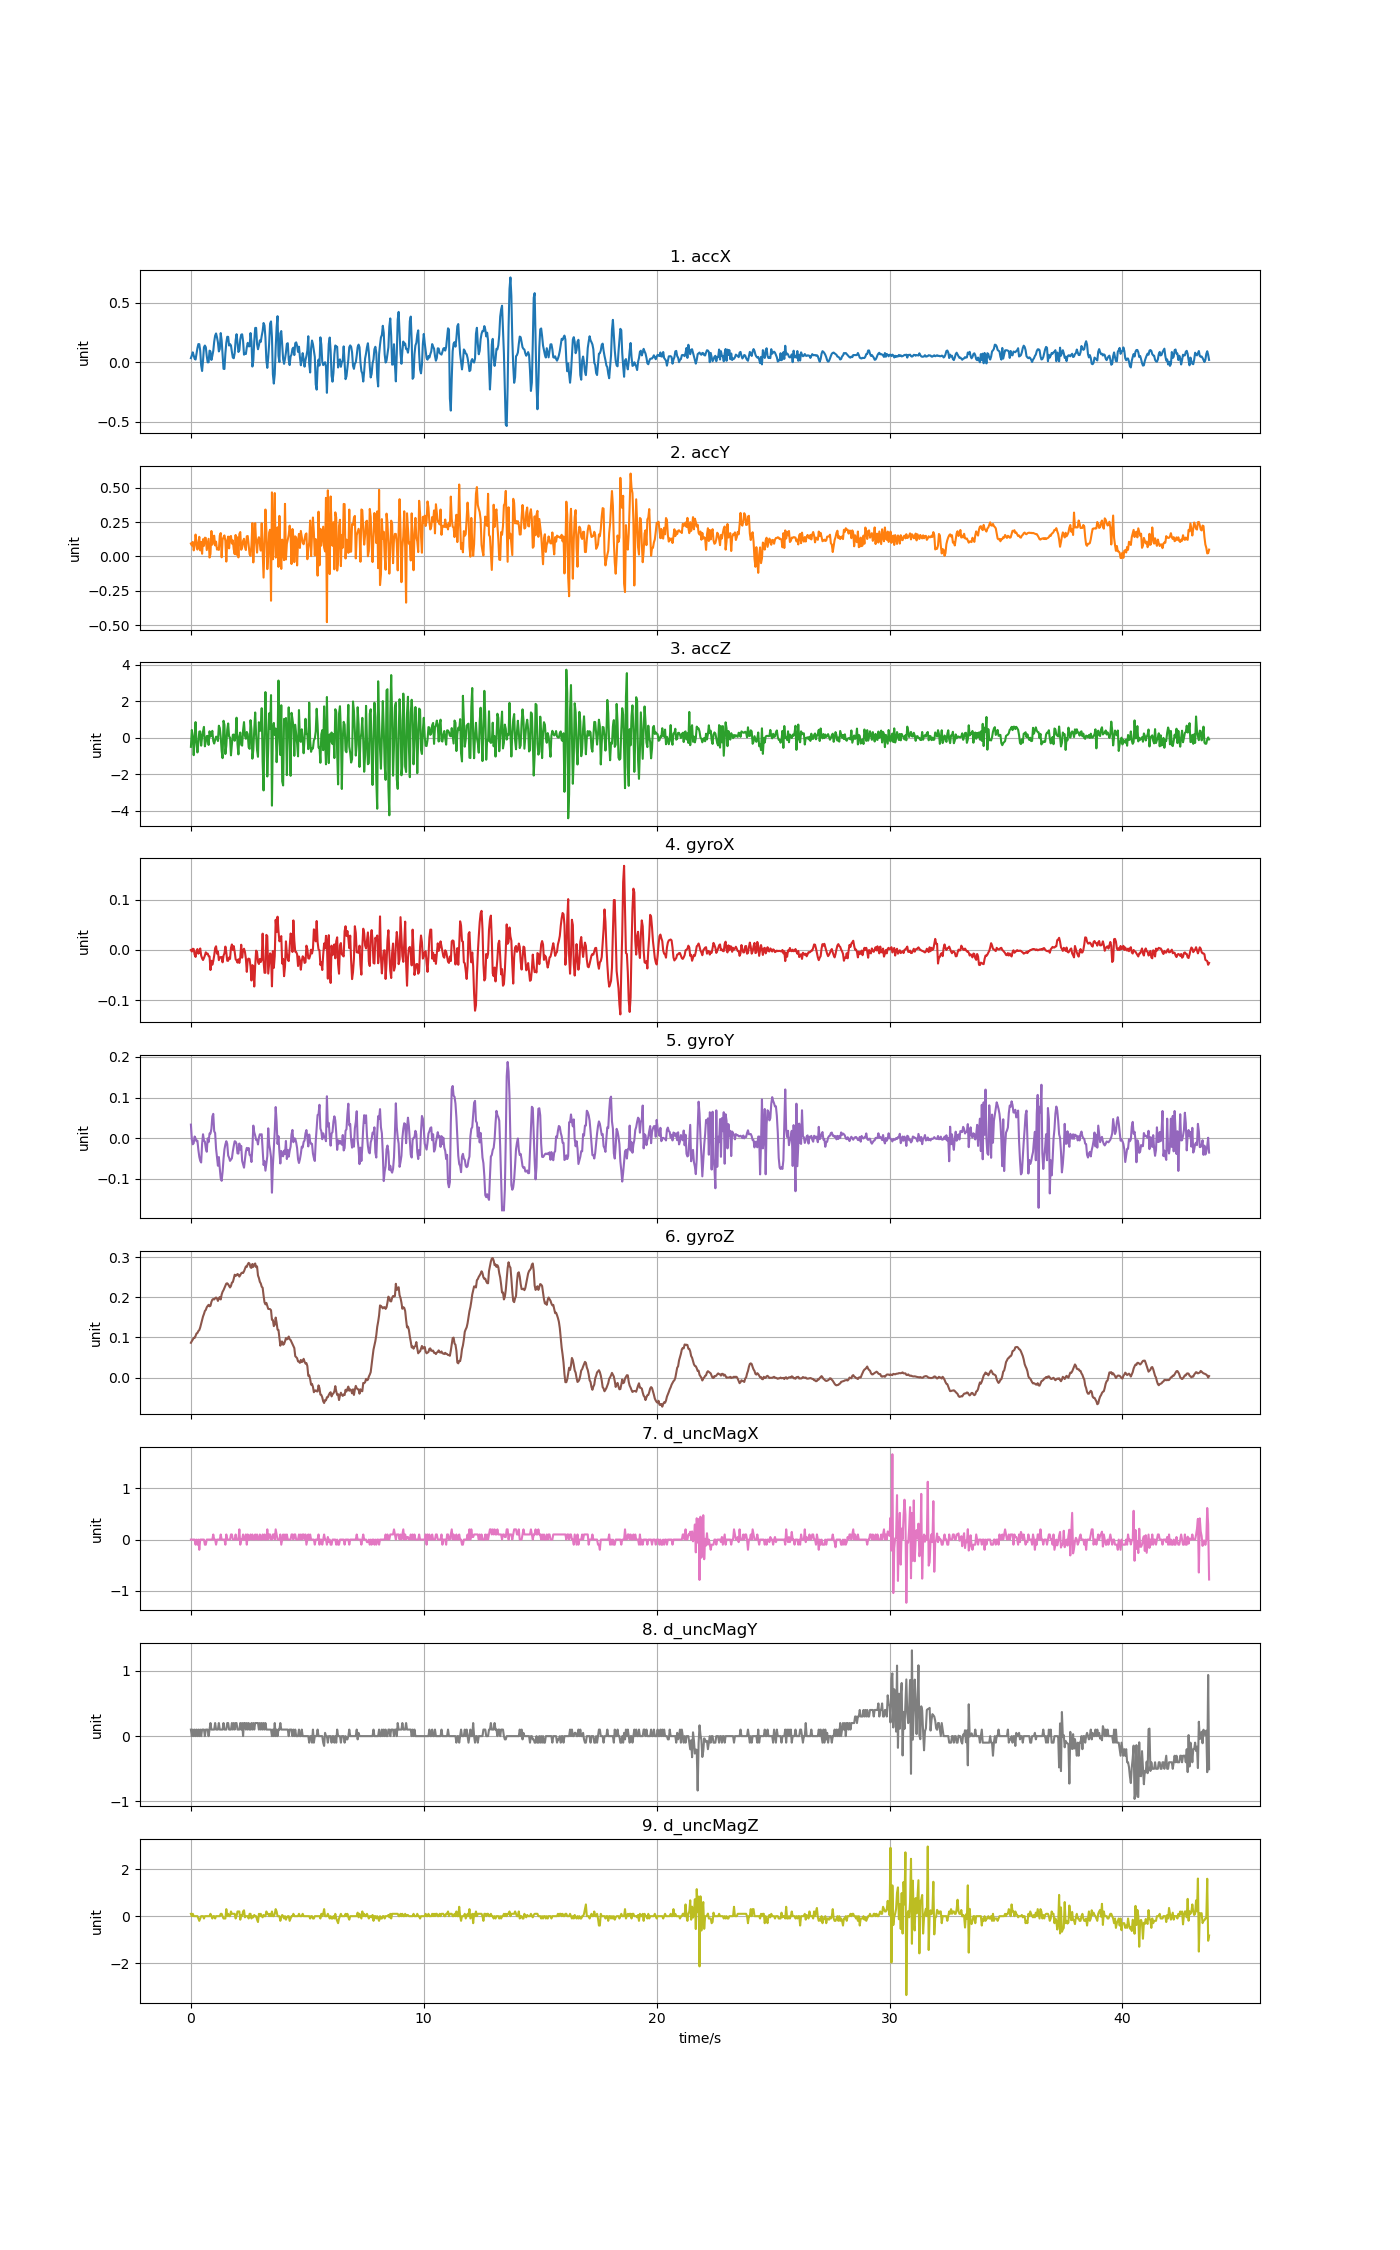

The data file committed next to this chart (first rows):
accX, accY, accZ, gyroX, gyroY, gyroZ, d_uncMagX, d_uncMagY, d_uncMagZ
0.0346, 0.09445, -0.4994, -6.105751e-06, 0.03313, 0.08665, 0.0, 0.09999, 0.1
0.05686, 0.08045, 0.4247, -0.00306, -0.004129, 0.09092, 0.0, 0.0, 0.0
0.08344, 0.1063, 0.05363, 0.002437, -0.01543, 0.09459, 0.0, 0.1, 0.1
0.0559, 0.04453, -0.9567, 0.001826, -0.01268, 0.09886, 0.0, 0.0, 0.0
0.02945, 0.07482, -0.0996, -0.009169, 0.003812, 0.09886, 0.0, 0.1, 0.0
0.02269, 0.1597, 0.8569, -0.01375, -0.0007697, 0.1037, -0.1, 0.0, 0.0
0.07254, 0.1007, -0.254, -0.001839, -0.007795, 0.1099, 0.0, 0.09999, 0.0
0.119, 0.0504, -0.8071, 0.001826, -0.006573, 0.1111, -0.1, 0.0, 0.0
0.1529, 0.09098, -0.284, -0.007336, -0.02917, 0.116, 0.0, 0.1, -0.1
0.152, 0.1432, 0.3361, -0.004282, -0.04628, 0.1184, -0.2, 0.0, -0.2
0.09708, 0.04465, 0.3469, 0.003048, -0.05605, 0.1251, 0.0, 0.09999, -0.09998
-0.02562, 0.1053, -0.4348, -0.011, -0.06033, 0.1343, 0.0, 0.0, 0.0
-0.07374, 0.01963, 0.03328, -0.0165, -0.01482, 0.1425, 0.0, 0.1, 0.0
0.01269, 0.1257, 0.3409, -0.01986, 0.00931, 0.1523, 0.0, 0.1, 0.0
0.1256, 0.07757, 0.5935, -0.01589, -0.005962, 0.1584, 0.0, 0.09999, -0.1
0.1405, 0.1371, -0.4719, -0.011, -0.009016, 0.1661, -0.1, 0.0, 0.0
0.1259, 0.1344, -0.2205, -0.004588, -0.0249, 0.1688, -0.1, 0.1, 0.0
0.05297, 0.04681, 0.09074, -0.008253, -0.03376, 0.1752, 0.0, 0.09999, 0.0
-0.0009577, 0.08577, 0.1015, -0.007031, -0.0007697, 0.1786, 0.0, 0.1, 0.0
-0.0001197, 0.1288, -0.3965, -0.01222, -0.01024, 0.1813, 0.0, 0.0, 0.0
0.09744, -0.007781, 0.3517, -0.01283, 0.01114, 0.1777, 0.0, 0.1, 0.0
0.09074, 0.01808, 0.0644, -0.03971, 0.01114, 0.1789, 0.0, 0.2, 0.1
0.01939, 0.1857, 0.1518, -0.02139, 0.02275, 0.1887, 0.0, 0.09999, 0.0
0.05351, 0.08607, 0.3768, -0.02933, 0.05329, 0.1942, 0.0, 0.1, -0.1
0.09529, 0.139, -0.1762, -0.022, 0.05971, 0.196, 0.1, 0.1, 0.0
0.173, 0.1517, -0.3199, -0.011, 0.01664, 0.1948, 0.0, 0.09999, 0.0
0.2234, 0.08068, -0.1415, 0.003659, 0.01236, 0.1978, 0.0, 0.2, -0.1
0.2422, 0.1081, 0.05722, 0.007324, -0.02612, 0.1997, -0.1, 0.1, 0.0
0.2105, 0.05028, 0.04285, -0.007336, -0.04689, 0.1972, 0.0, 0.1, 0.0
0.1676, 0.05686, -0.1798, -0.00306, -0.06827, 0.1911, 0.0, 0.09999, 0.0
0.09062, 0.04741, 0.6594, -0.02016, -0.04689, 0.1978, 0.0, 0.2, 0.0
0.112, 0.1522, 0.5289, -0.01528, -0.07499, 0.2009, 0.0, 0.1, 0.0
0.2453, 0.1708, 0.03328, -0.01406, -0.09942, 0.1948, 0.1, 0.1, 0.1
0.1839, -0.006105, -0.7233, -0.01406, -0.1055, 0.207, 0.0, 0.09999, 0.1
0.06117, 0.1226, -1.12, -0.02444, -0.08354, 0.214, 0.0, 0.1, 0.0
-0.05531, 0.1399, 0.9287, -0.01131, -0.05178, 0.218, 0.0, 0.2, -0.1
-0.05698, 0.1536, 0.7072, -0.006726, -0.02795, 0.2235, 0.0, 0.1, -0.1
0.07482, 0.1135, -0.8921, 0.006713, -0.01574, 0.2296, -0.1, 0.09999, -0.1
0.163, -0.03735, -0.4432, -0.004893, -0.007795, 0.2345, 0.1, 0.1, 0.3
0.2143, 0.1137, 0.4391, -0.02139, -0.01451, 0.2351, 0.0, 0.2, 0.0
0.2137, 0.1447, 0.7815, -0.02139, -0.04322, 0.2326, 0.0, 0.2, 0.09998
0.1403, 0.05914, 0.06081, -0.01497, -0.04842, 0.2284, 0.0, 0.1, 0.0
0.1528, 0.1432, 0.01173, -0.01772, -0.05636, 0.2247, 0.0, 0.09999, 0.0
0.1413, 0.1494, -0.9663, 0.00427, -0.053, 0.2284, 0.1, 0.1, 0.2
0.08643, 0.09397, -0.3618, 0.01099, -0.04994, 0.2369, 0.1, 0.2, 0.1
0.03915, 0.1173, 0.1614, -6.105751e-06, -0.03284, 0.2381, 0.0, 0.1, 0.1
0.03364, 0.05088, 0.1751, 0.00763, -0.0194, 0.2467, 0.0, 0.2, 0.09998
0.07685, 0.017, -0.1678, -0.003671, -0.007795, 0.2565, 0.0, 0.1, 0.1
0.1856, 0.1567, 0.07518, -0.01833, -0.009016, 0.254, 0.1, 0.2, -0.1
0.2359, 0.01251, 1.098, -0.02078, -0.01451, 0.2546, 0.0, 0.2, 0.0
0.1668, 0.1395, -0.3462, -0.02505, -0.03773, 0.2583, 0.0, 0.1, 0.2
0.08631, -0.006823, -0.9124, -0.01833, -0.03834, 0.2565, 0.0, 0.09999, 0.2
0.1001, 0.1638, 0.06919, -0.02566, -0.0136, 0.2519, 0.2, 0.1, 0.2
0.1932, 0.1781, 0.2835, -0.01436, -0.02826, 0.2555, -0.1, 0.2, -0.15
0.2318, 0.0486, -0.3869, 0.01038, -0.0194, 0.2601, 0.0, 0.1, 0.04999
0.2354, 0.06596, -0.4336, -0.01528, -0.05636, 0.2617, 0.0, 0.2, 0.0
0.1786, 0.114, 0.408, -0.000617, -0.06461, 0.2607, 0.1, 0.0, 0.2
0.06369, 0.1292, 0.8557, 0.002437, -0.07316, 0.265, 0.0, 0.2, 0.25
0.07374, 0.07099, 0.1111, -0.003671, -0.05239, 0.2711, 0.0, 0.2, -0.04999
0.06955, 0.04657, -0.0589, -0.01711, -0.03345, 0.2772, 0.1, 0.1, 0.0
... 1,034 more rows
